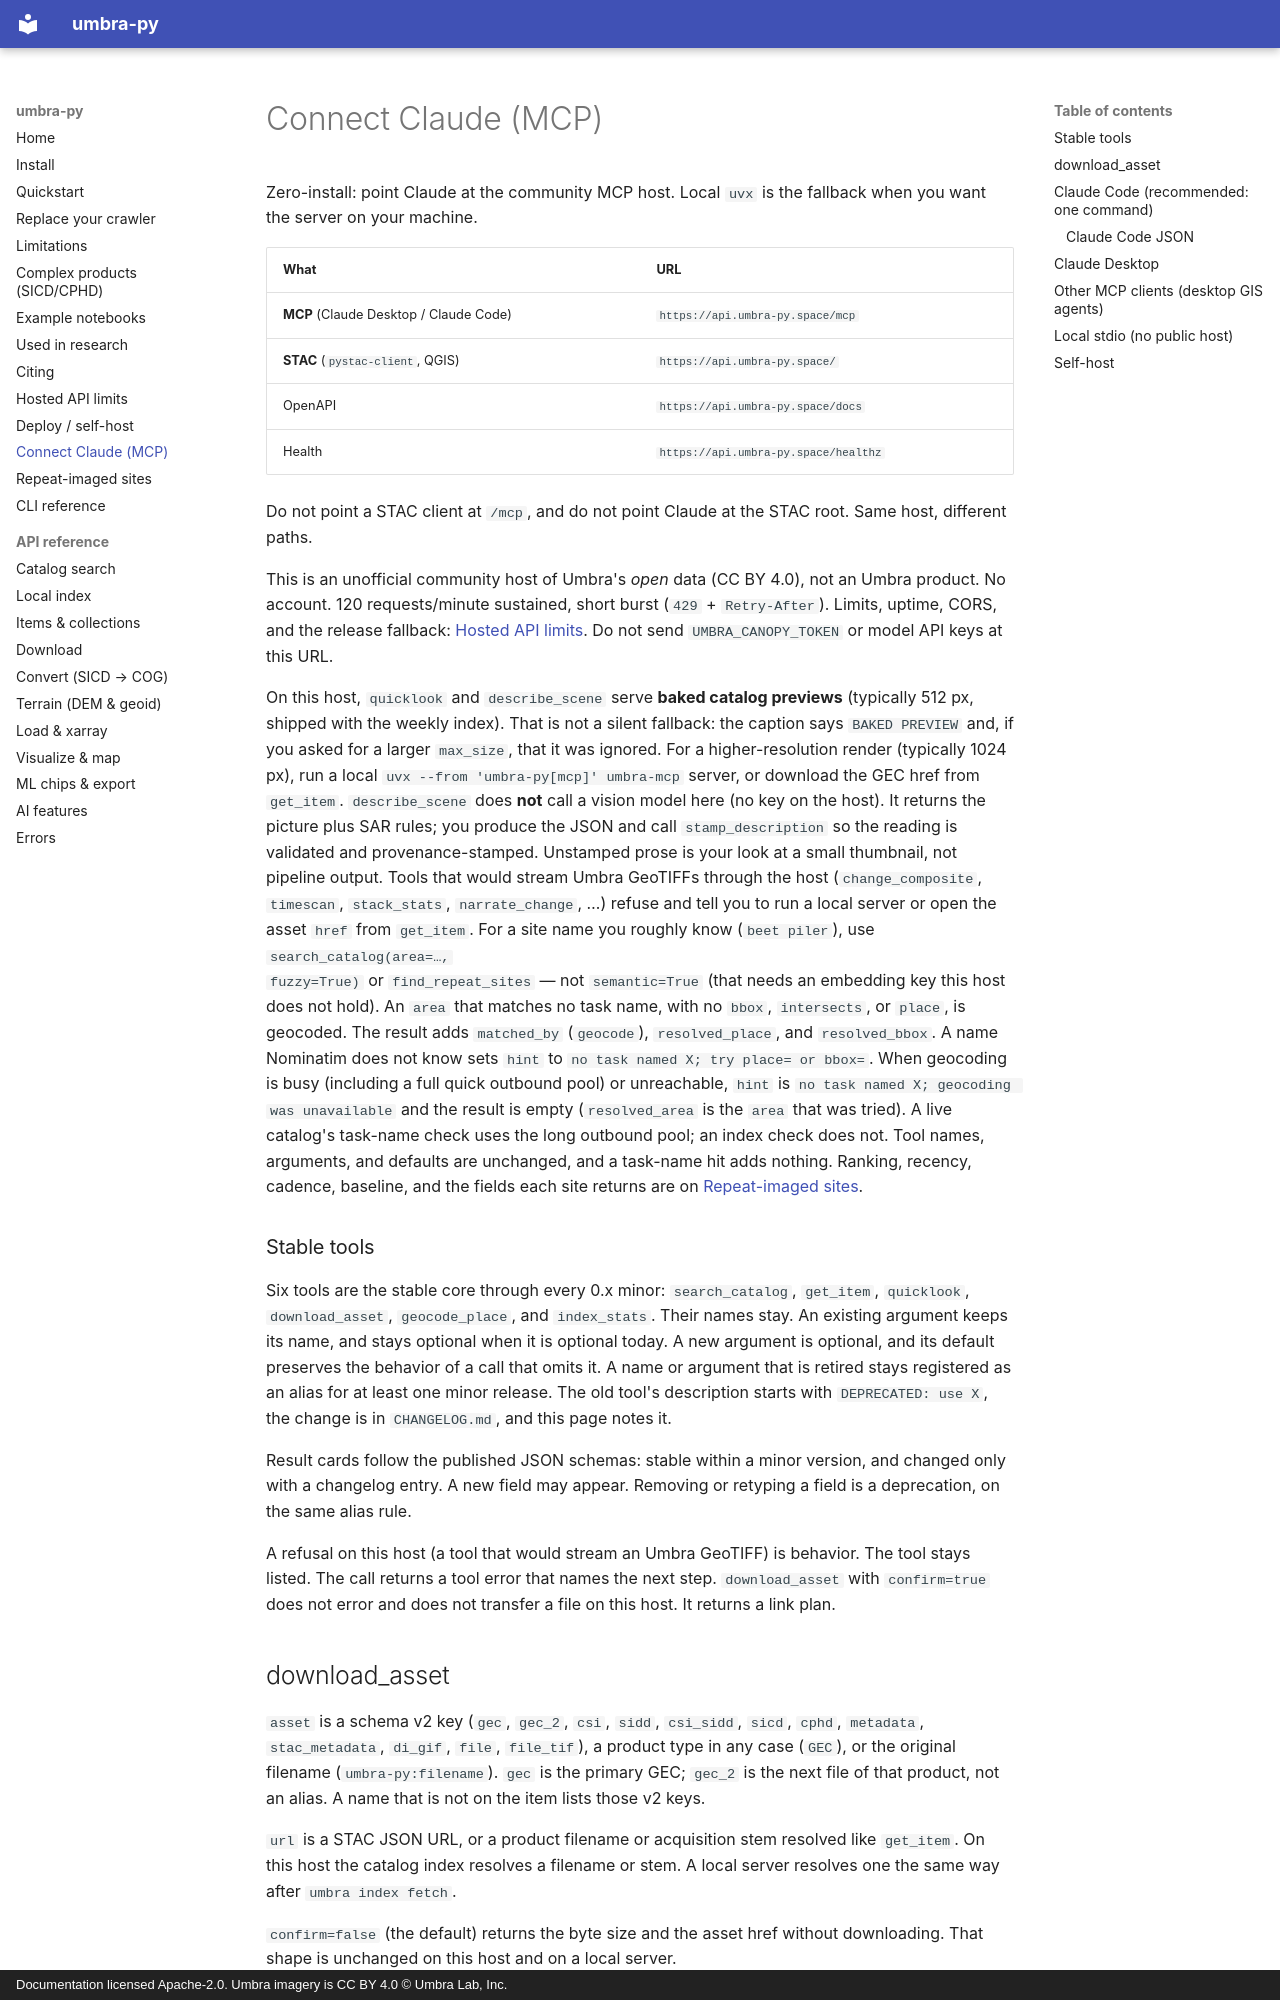

repository: reesehammer/umbra-py · page: mcp/index.html · generator: mkdocs · copyright: Documentation licensed Apache-2.0. Umbra imagery is CC BY 4.0 © Umbra Lab, Inc.

# Connect Claude (MCP)

Zero-install: point Claude at the community MCP host. Local `uvx` is the
fallback when you want the server on your machine.

| What | URL |
| --- | --- |
| **MCP** (Claude Desktop / Claude Code) | `https://api.umbra-py.space/mcp` |
| **STAC** (`pystac-client`, QGIS) | `https://api.umbra-py.space/` |
| OpenAPI | `https://api.umbra-py.space/docs` |
| Health | `https://api.umbra-py.space/healthz` |

Do not point a STAC client at `/mcp`, and do not point Claude at the STAC
root. Same host, different paths.

This is an unofficial community host of Umbra's *open* data (CC BY 4.0), not
an Umbra product. No account. 120 requests/minute sustained, short burst
(`429` + `Retry-After`).
Limits, uptime, CORS, and the release fallback: [Hosted API limits](hosted-limits.md).
Do not send `UMBRA_CANOPY_TOKEN` or model API keys at this URL.

On this host, `quicklook` and `describe_scene` serve **baked catalog previews**
(typically 512 px, shipped with the weekly index). That is not a silent
fallback: the caption says `BAKED PREVIEW` and, if you asked for a larger
`max_size`, that it was ignored. For a higher-resolution render (typically
1024 px), run a local `uvx --from 'umbra-py[mcp]' umbra-mcp` server, or
download the GEC href from `get_item`.
`describe_scene` does **not** call a vision model here (no key on the host).
It returns the picture plus SAR rules; you produce the JSON and call
`stamp_description` so the reading is validated and provenance-stamped.
Unstamped prose is your look at a small thumbnail, not pipeline output.
Tools that would stream Umbra GeoTIFFs through the host
(`change_composite`, `timescan`, `stack_stats`, `narrate_change`, …) refuse
and tell you to run a local server or open the asset `href` from `get_item`.
For a site name you roughly know (`beet piler`), use `search_catalog(area=…,
fuzzy=True)` or `find_repeat_sites` — not `semantic=True` (that needs an
embedding key this host does not hold). An `area` that matches no task name,
with no `bbox`, `intersects`, or `place`, is geocoded. The result adds
`matched_by` (`geocode`), `resolved_place`, and `resolved_bbox`. A name
Nominatim does not know sets `hint` to `no task named X; try place= or bbox=`.
When geocoding is busy (including a full quick outbound pool) or unreachable,
`hint` is `no task named X; geocoding was unavailable` and the result is empty
(`resolved_area` is the `area` that was tried). A live catalog's task-name
check uses the long outbound pool; an index check does not. Tool names,
arguments, and defaults are unchanged, and a task-name hit adds nothing.
Ranking, recency, cadence, baseline, and the fields each site returns are on
[Repeat-imaged sites](find-repeat-sites.md).
